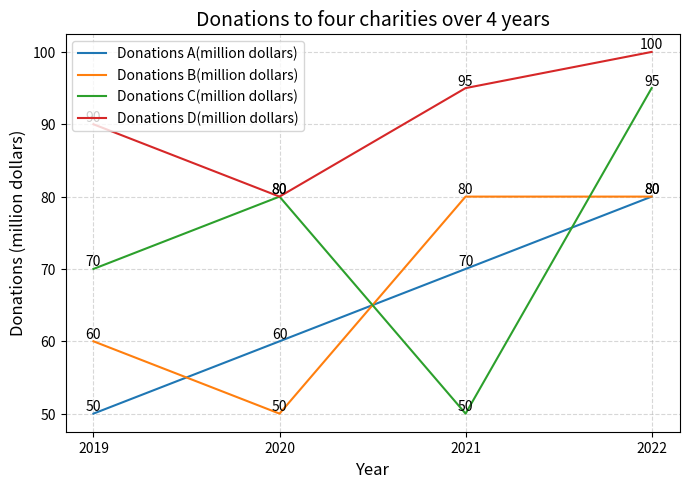

Recreate this plot in Python. (Note: this script raises an exception after producing the figure.)

import matplotlib.pyplot as plt
plt.figure(figsize=(7,5),dpi=200)
plt.title("Donations to four charities over 4 years", fontsize=14)
plt.plot(["2019","2020","2021","2022"],[50,60,70,80],label="Donations A(million dollars)")
plt.plot(["2019","2020","2021","2022"],[60,50,80,80],label="Donations B(million dollars)")
plt.plot(["2019","2020","2021","2022"],[70,80,50,95],label="Donations C(million dollars)")
plt.plot(["2019","2020","2021","2022"],[90,80,95,100],label="Donations D(million dollars)")
plt.xlabel("Year", fontsize=12)
plt.ylabel("Donations (million dollars)", fontsize=12)
plt.xticks(["2019","2020","2021","2022"])
plt.legend(loc="best")
for a,b in zip(["2019","2020","2021","2022"],[50,60,70,80]):
    plt.text(a, b, b, ha='center', va='bottom',fontsize=10)
for a,b in zip(["2019","2020","2021","2022"],[60,50,80,80]):
    plt.text(a, b, b, ha='center', va='bottom',fontsize=10)
for a,b in zip(["2019","2020","2021","2022"],[70,80,50,95]):
    plt.text(a, b, b, ha='center', va='bottom',fontsize=10)
for a,b in zip(["2019","2020","2021","2022"],[90,80,95,100]):
    plt.text(a, b, b, ha='center', va='bottom',fontsize=10)
plt.grid(linestyle='--', alpha=0.5)
plt.tight_layout()
plt.savefig("line chart/png/217.png")
plt.clf()
